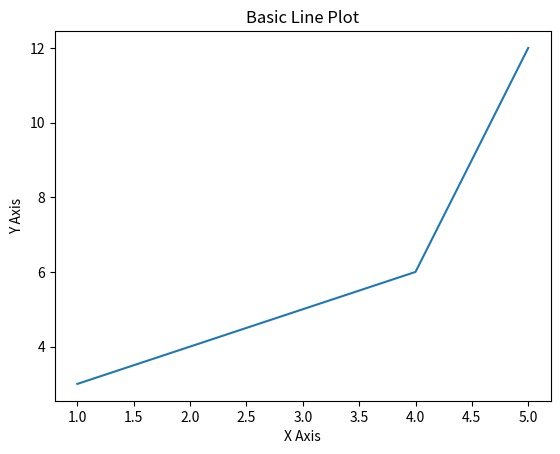

Generate this figure with matplotlib:
import matplotlib.pyplot as plt

x = [1, 2, 3, 4, 5]
y = [3, 4, 5, 6, 12]

plt.plot(x, y)
plt.title("Basic Line Plot")
plt.xlabel("X Axis")
plt.ylabel("Y Axis")
plt.show()
